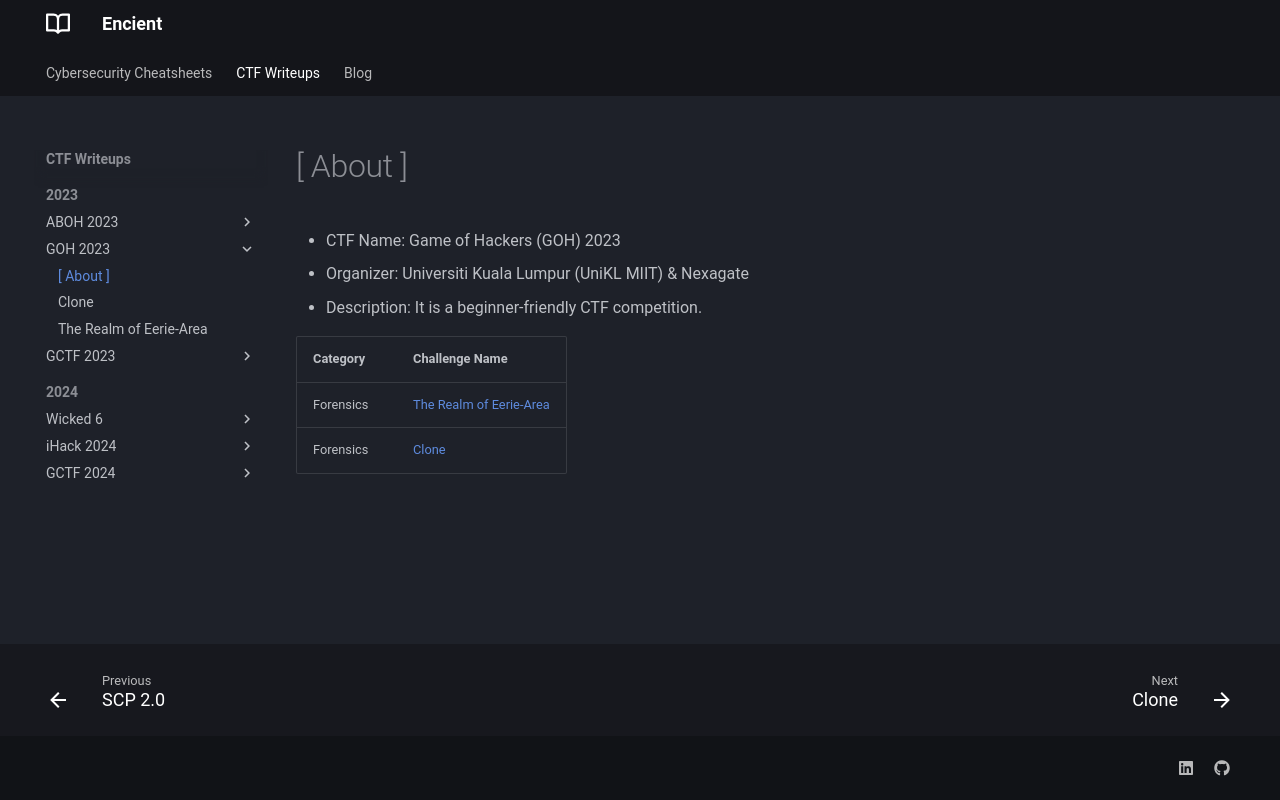

repository: encient/encient.github.io · page: ctf/2023/goh-2023/about/index.html · generator: mkdocs

- CTF Name: Game of Hackers (GOH) 2023
- Organizer: Universiti Kuala Lumpur (UniKL MIIT) & Nexagate
- Description: It is a beginner-friendly CTF competition.

|Category|Challenge Name|
|--------|--------------|
|Forensics|[The Realm of Eerie-Area](../realm/)|
|Forensics|[Clone](../clone/)|
